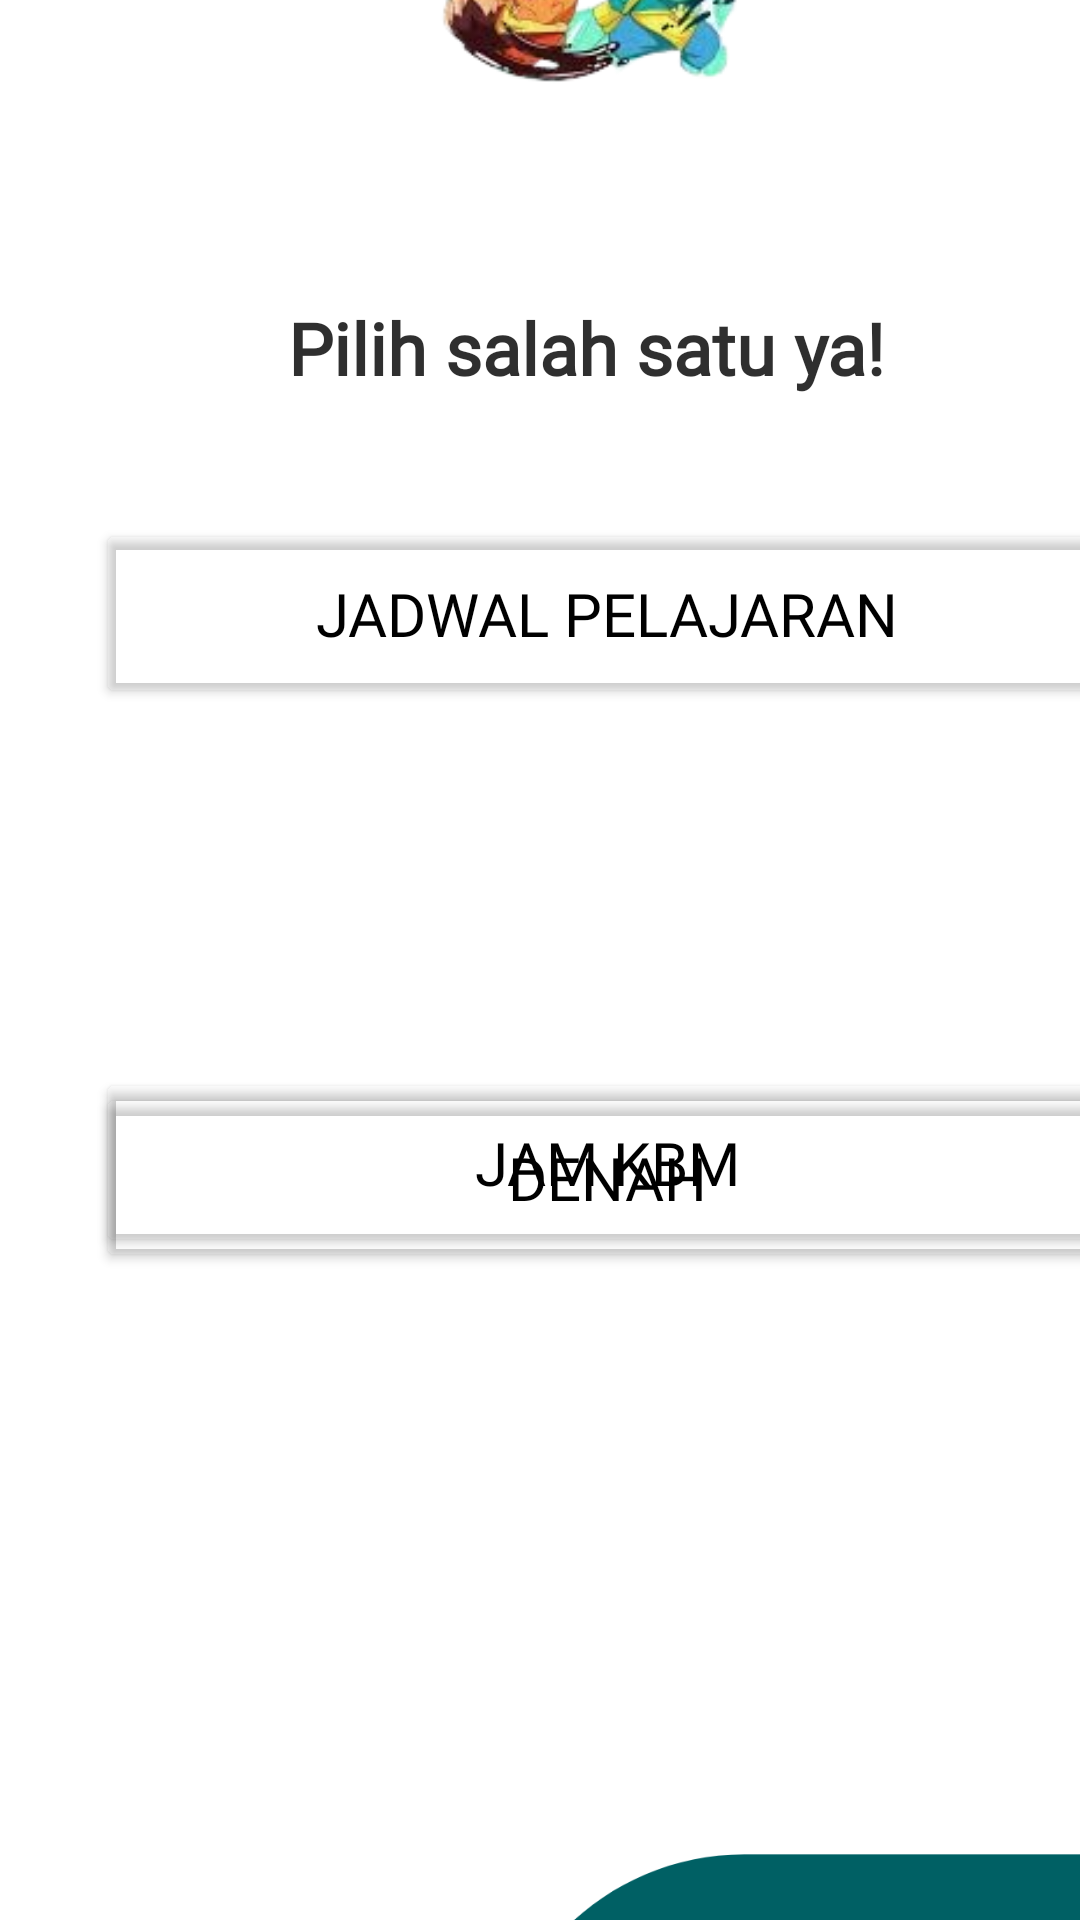

Write the Android layout XML for this screen, with the resource values it uses.
<!-- AndroidManifest.xml: application theme Theme.JadwalRheisya -->
<!-- res/layout/activity_main2.xml -->
<?xml version="1.0" encoding="utf-8"?>
<androidx.constraintlayout.widget.ConstraintLayout xmlns:android="http://schemas.android.com/apk/res/android"
    xmlns:app="http://schemas.android.com/apk/res-auto"
    xmlns:tools="http://schemas.android.com/tools"
    android:layout_width="match_parent"
    android:layout_height="match_parent"
    android:background="#FFFFFF"
    tools:context=".MainActivity2">

    <Button
        android:id="@+id/button"
        android:layout_width="341dp"
        android:layout_height="63dp"
        android:layout_marginStart="32dp"
        android:layout_marginBottom="404dp"
        android:backgroundTint="#00FFFFFF"
        android:fontFamily="@font/audiowide"
        android:text="JADWAL PELAJARAN"
        android:textColor="#000000"
        android:textSize="20sp"
        app:layout_constraintBottom_toBottomOf="parent"
        app:layout_constraintStart_toStartOf="parent"
        app:strokeColor="#FE7000"
        app:strokeWidth="3dp" />

    <Button
        android:id="@+id/button2"
        android:layout_width="341dp"
        android:layout_height="63dp"
        android:layout_marginStart="32dp"
        android:layout_marginTop="356dp"
        android:backgroundTint="#00FFFFFF"
        android:fontFamily="@font/audiowide"
        android:text="jam kbm"
        android:textColor="#000000"
        android:textSize="20sp"
        app:layout_constraintStart_toStartOf="parent"
        app:layout_constraintTop_toTopOf="parent"
        app:strokeColor="#FE7000"
        app:strokeWidth="3dp" />

    <Button
        android:id="@+id/button3"
        android:layout_width="341dp"
        android:layout_height="63dp"
        android:layout_marginStart="32dp"
        android:layout_marginBottom="216dp"
        android:backgroundTint="#00FFFFFF"
        android:fontFamily="@font/audiowide"
        android:text="denah"
        android:textColor="#000000"
        android:textSize="20sp"
        app:layout_constraintBottom_toBottomOf="parent"
        app:layout_constraintStart_toStartOf="parent"
        app:strokeColor="#FE7000"
        app:strokeWidth="3dp" />

    <ImageView
        android:id="@+id/imageView6"
        android:layout_width="244dp"
        android:layout_height="130dp"
        android:layout_marginStart="80dp"
        android:layout_marginBottom="584dp"
        app:layout_constraintBottom_toBottomOf="parent"
        app:layout_constraintStart_toStartOf="parent"
        app:srcCompat="@drawable/inorasi" />

    <TextView
        android:id="@+id/textView2"
        android:layout_width="wrap_content"
        android:layout_height="wrap_content"
        android:layout_marginStart="96dp"
        android:layout_marginBottom="508dp"
        android:fontFamily="@font/adlam_display"
        android:text="Pilih salah satu ya!"
        android:textColor="#D0000000"
        android:textSize="24sp"
        android:textStyle="bold"
        app:layout_constraintBottom_toBottomOf="parent"
        app:layout_constraintStart_toStartOf="parent" />

    <ImageView
        android:id="@+id/imageView14"
        android:layout_width="808dp"
        android:layout_height="1093dp"
        android:layout_marginTop="156dp"
        app:layout_constraintStart_toStartOf="parent"
        app:layout_constraintTop_toTopOf="parent"
        app:srcCompat="@drawable/hijau" />

</androidx.constraintlayout.widget.ConstraintLayout>
<!-- resources referenced by this layout -->
<resources>
  <!-- drawable hijau: png bitmap (drawable, 68464 bytes) -->
  <!-- drawable inorasi: png bitmap (drawable, 36619 bytes) -->
  <style name="Theme.JadwalRheisya" parent="Theme.MaterialComponents.DayNight.DarkActionBar">
          
          <item name="colorPrimary">@color/purple_500</item>
          <item name="colorPrimaryVariant">@color/purple_700</item>
          <item name="colorOnPrimary">@color/white</item>
          
          <item name="colorSecondary">@color/teal_200</item>
          <item name="colorSecondaryVariant">@color/teal_700</item>
          <item name="colorOnSecondary">@color/black</item>
          
          <item name="android:statusBarColor">?attr/colorPrimaryVariant</item>
          
      </style>
  <!-- not gathered from this repository: default colours our renderer supplied (Android Studio template values) -->
  <color name="purple_500">#FF6200EE</color>
  <color name="purple_700">#FF3700B3</color>
  <color name="teal_200">#FF03DAC5</color>
  <color name="teal_700">#FF018786</color>
  <color name="black">#FF000000</color>
  <color name="white">#FFFFFFFF</color>
</resources>
